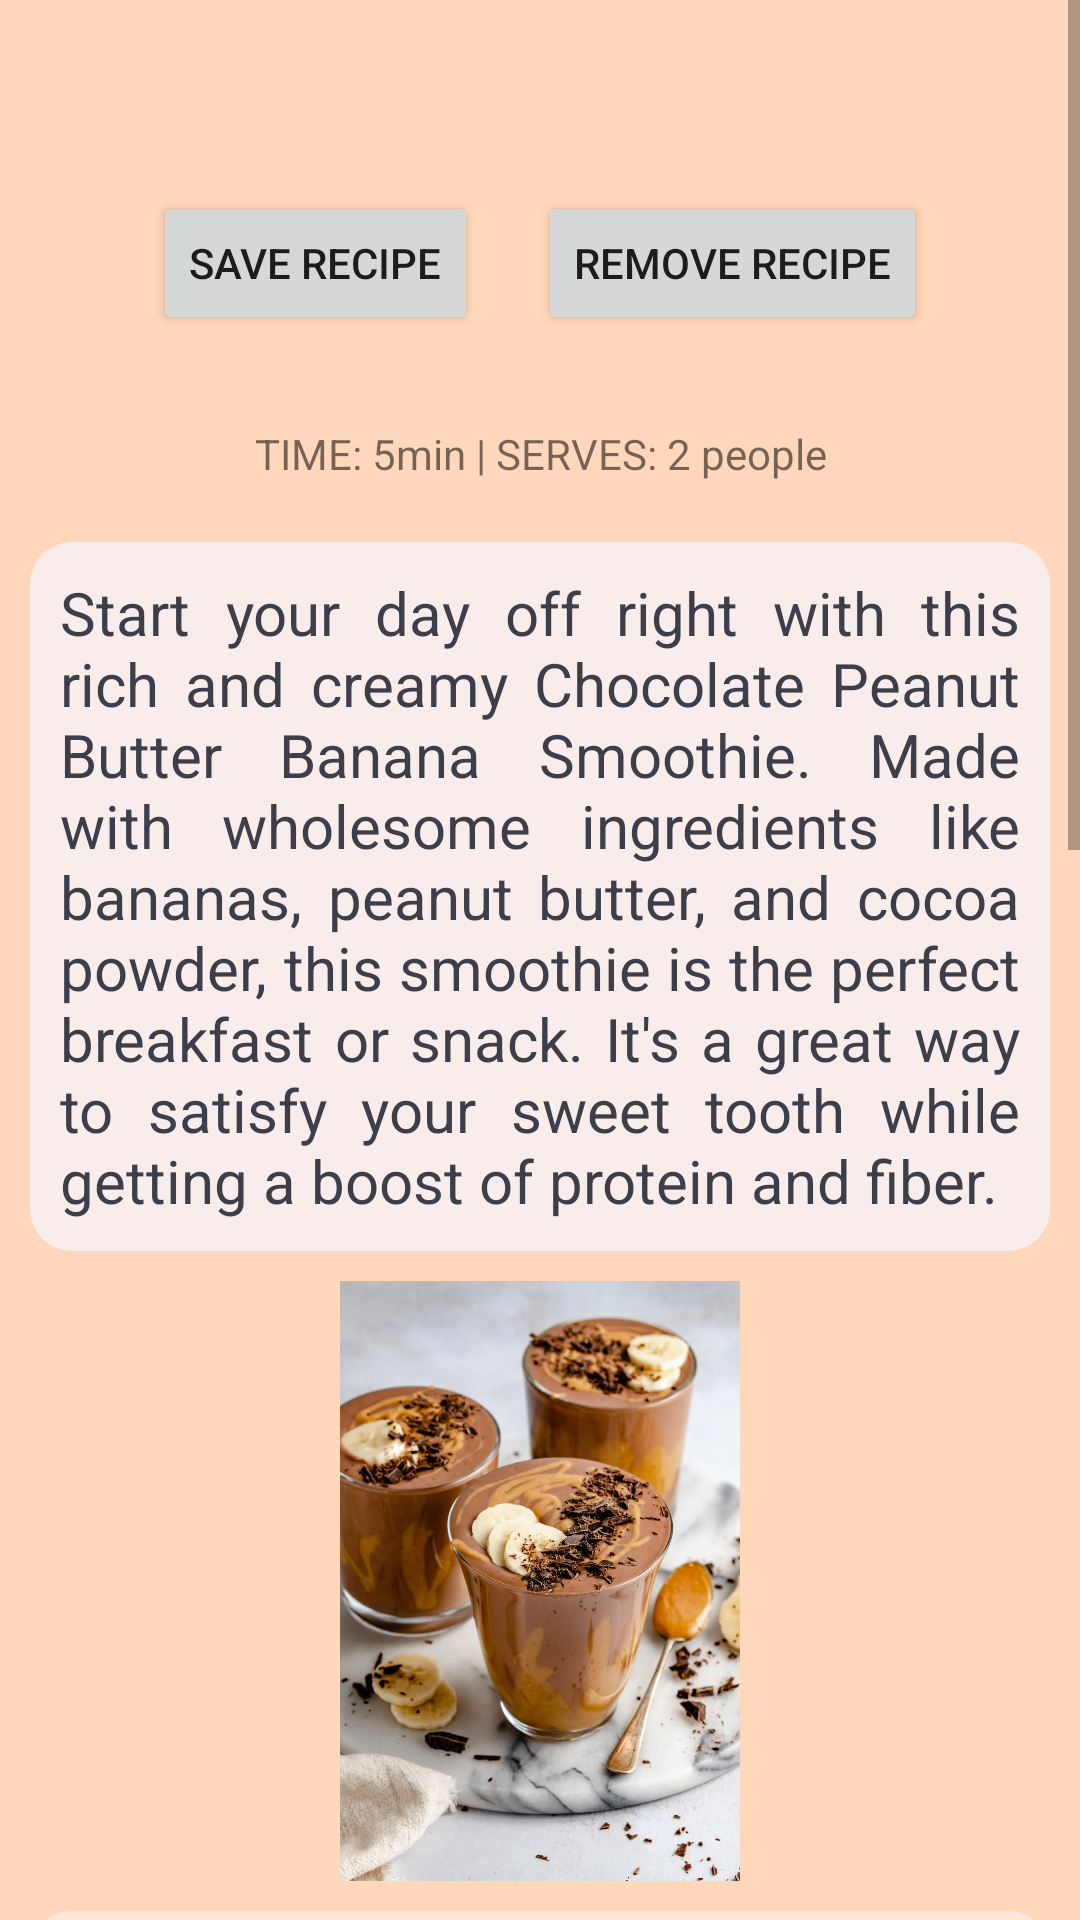

Here is an Android app screen rendered from its layout file. Give the layout XML and the strings, colors and styles it references.
<!-- AndroidManifest.xml: application theme Theme.PersonalCookbookApp -->
<!-- res/layout/fragment_chocoloatesmoothie.xml -->
<?xml version="1.0" encoding="utf-8"?>
<FrameLayout xmlns:android="http://schemas.android.com/apk/res/android"
    xmlns:tools="http://schemas.android.com/tools"
    android:layout_width="match_parent"
    android:layout_height="match_parent"
    tools:context=".Fragments.ChocoloatesmoothieFragment"
    android:id="@+id/fragment_container"
    android:background="@color/apricot">

    <ScrollView
        android:layout_width="match_parent"
        android:layout_height="match_parent">

        <RelativeLayout
            android:layout_width="wrap_content"
            android:layout_height="wrap_content">

            <TextView
                android:layout_width="match_parent"
                android:layout_height="wrap_content"
                android:id="@+id/title_text"
                android:backgroundTint="@color/apricot"
                android:textStyle="italic"
                android:textSize="25sp"
                android:paddingStart="10dp"
                android:layout_marginTop="10dp"
                android:paddingEnd="10dp"
                android:textAlignment="center"
                android:layout_marginBottom="10dp" />

            <LinearLayout
                android:layout_width="match_parent"
                android:layout_height="match_parent"
                android:id="@+id/linear_layout"
                android:layout_below="@+id/title_text"
                android:gravity="center_horizontal">

                <Button
                    android:layout_width="wrap_content"
                    android:layout_height="wrap_content"
                    android:text="save recipe"
                    android:id="@+id/save_recipe"
                    android:layout_margin="10dp" />

                <Button
                    android:layout_width="wrap_content"
                    android:layout_height="wrap_content"
                    android:text="remove recipe"
                    android:id="@+id/remove_recipe"
                    android:layout_margin="10dp"/>

            </LinearLayout>

            <TextView
                android:layout_width="match_parent"
                android:layout_height="wrap_content"
                android:id="@+id/chocolate_smoothie_recipe_duration"
                android:padding="10dp"
                android:layout_marginBottom="10dp"
                android:layout_below="@+id/linear_layout"
                android:layout_marginTop="10dp"
                android:text="TIME: 5min | SERVES: 2 people"
                android:textAlignment="center"/>

            <TextView
                android:layout_width="match_parent"
                android:layout_height="wrap_content"
                android:id="@+id/chocolate_smoothie_recipe_intro"
                android:text="@string/chocolate_smoothie_recipe_intro"
                android:padding="10dp"
                android:justificationMode="inter_word"
                android:layout_marginBottom="10dp"
                android:textColor="@color/dark_gray"
                android:textSize="20sp"
                android:layout_below="@+id/chocolate_smoothie_recipe_duration"
                android:background="@drawable/rounded_textview"
                android:layout_marginStart="10dp"
                android:layout_marginEnd="10dp" />

            <ImageView
                android:layout_width="300dp"
                android:layout_height="200dp"
                android:id="@+id/chocolate_smoothie_image"
                android:src="@drawable/chocolate_smoothie_image"
                android:layout_marginStart="10dp"
                android:layout_marginEnd="10dp"
                android:layout_marginBottom="10dp"
                android:contentDescription="@string/chocolate_smoothie_image"
                android:background="@drawable/rounded_imageview"
                android:layout_below="@+id/chocolate_smoothie_recipe_intro"
                android:layout_centerHorizontal="true"/>

            <TextView
                android:id="@+id/ingredients_textview"
                android:layout_width="match_parent"
                android:layout_height="wrap_content"
                android:padding="10dp"
                android:textAlignment="center"
                android:background="@drawable/rounded_textview_2"
                android:layout_marginStart="10dp"
                android:layout_marginEnd="10dp"
                android:text="Ingredients"
                android:textStyle="bold"
                android:textSize="25sp"
                android:layout_below="@+id/chocolate_smoothie_image"
                android:layout_marginBottom="10dp"/>

            <TextView
                android:layout_width="wrap_content"
                android:layout_height="wrap_content"
                android:layout_centerInParent="true"
                android:padding="10dp"
                android:id="@+id/chocolate_smoothie_ingredients"
                android:layout_below="@+id/ingredients_textview"
                android:text="@string/chocolate_smoothie_ingredients"
                android:textSize="20sp"
                android:layout_marginBottom="10dp"
                android:layout_marginStart="10dp"
                android:layout_marginEnd="10dp"
                android:background="@drawable/rounded_textview"/>

            <TextView
                android:id="@+id/instructions_textview"
                android:layout_width="match_parent"
                android:layout_height="wrap_content"
                android:padding="10dp"
                android:text="Instructions"
                android:textAlignment="center"
                android:layout_marginStart="10dp"
                android:layout_marginEnd="10dp"
                android:background="@drawable/rounded_textview_2"
                android:textStyle="bold"
                android:textSize="25sp"
                android:layout_below="@+id/chocolate_smoothie_ingredients"
                android:layout_marginBottom="10dp"/>

            <TextView
                android:layout_width="match_parent"
                android:layout_height="wrap_content"
                android:padding="10dp"
                android:id="@+id/chocolate_smoothie_instructions"
                android:layout_below="@+id/instructions_textview"
                android:text="@string/chocolate_smoothie_instructions"
                android:layout_marginBottom="10dp"
                android:textSize="20sp"
                android:background="@drawable/rounded_textview"
                android:layout_marginStart="10dp"
                android:layout_marginEnd="10dp" />

        </RelativeLayout>

    </ScrollView>

</FrameLayout>
<!-- resources referenced by this layout -->
<resources>
  <color name="apricot">#ffd7ba</color>
  <color name="dark_gray">#3C3F4A</color>
  <!-- drawable chocolate_smoothie_image: jpg bitmap (drawable, 144112 bytes) -->
  <!-- drawable rounded_textview (drawable) -->
  <?xml version="1.0" encoding="utf-8"?>
  <shape xmlns:android="http://schemas.android.com/apk/res/android"
      android:shape="rectangle">
      <corners android:radius="14dp" />
      <solid android:color="@color/seashell" />
  </shape>
  <!-- drawable rounded_textview_2 (drawable) -->
  <?xml version="1.0" encoding="utf-8"?>
  <shape xmlns:android="http://schemas.android.com/apk/res/android"
      android:shape="rectangle">
      <corners android:radius="14dp" />
      <solid android:color="@color/champagne_pink" />
  </shape>
  <string name="chocolate_smoothie_image">chocolate smoothie image</string>
  <string name="chocolate_smoothie_ingredients">• 2 ripe bananas\n• 1 cup unsweetened almond milk\n• ¼ cup creamy peanut butter\n• 2 tbsp cocoa powder\n• 1 tbsp honey\n• ½ tsp vanilla extract\n• 1 cup ice cubes</string>
  <string name="chocolate_smoothie_instructions">1. Peel the bananas and cut them into chunks.\n\n2. Place the banana chunks, almond milk, peanut butter, cocoa powder, honey, and vanilla extract in a blender.\n\n3. Add the ice cubes to the blender and blend on high speed until smooth and creamy.\n\n4. Taste the smoothie and adjust the sweetness or thickness as desired by adding more honey or ice cubes.\n\n5. Pour the smoothie into glasses and serve immediately.</string>
  <string name="chocolate_smoothie_recipe_intro">Start your day off right with this rich and creamy Chocolate Peanut Butter Banana Smoothie. Made with wholesome ingredients like bananas, peanut butter, and cocoa powder, this smoothie is the perfect breakfast or snack. It\'s a great way to satisfy your sweet tooth while getting a boost of protein and fiber.</string>
  <style name="Theme.PersonalCookbookApp" parent="Theme.MaterialComponents.DayNight.DarkActionBar">
          
          <item name="colorPrimary">@color/champagne_pink</item>
          <item name="colorPrimaryVariant">@color/apricot</item>
          <item name="colorOnPrimary">@color/dark_gray</item>
          
          <item name="colorSecondary">@color/pale_dogwood</item>
          <item name="colorSecondaryVariant">@color/melon</item>
          <item name="colorOnSecondary">@color/white</item>
          
          <item name="android:statusBarColor">?attr/colorPrimaryVariant</item>
          
      </style>
  <color name="seashell">#f8edeb</color>
  <color name="champagne_pink">#ffe5d9</color>
  <color name="pale_dogwood">#fcd5ce</color>
  <color name="melon">#fec5bb</color>
  <color name="white">#FFFFFFFF</color>
</resources>
